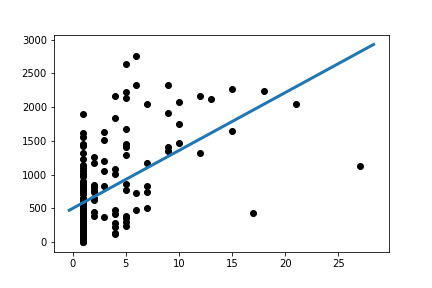

Source data for this figure (header and first rows):
Slope:	85.81157590039335
Intercept:	498.2
R_value:	0.54
P_value:	5.005033365483248e-14
